Image classification data set "Data" (gtmray/gesture_controlled_gaming on GitHub). Class labels (3): down, left, right.

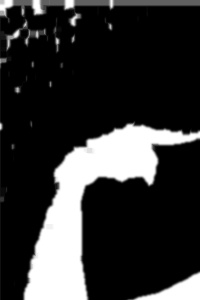
Label: right

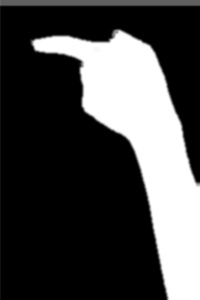
Label: left

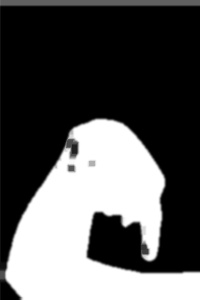
Label: down

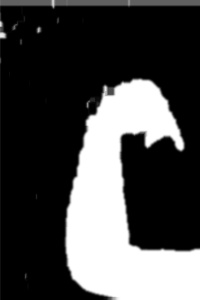
Label: down

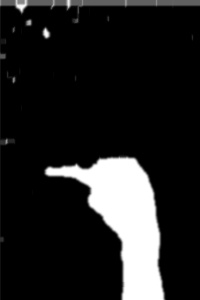
Label: left

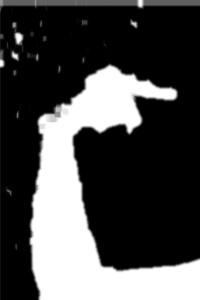
Label: right
